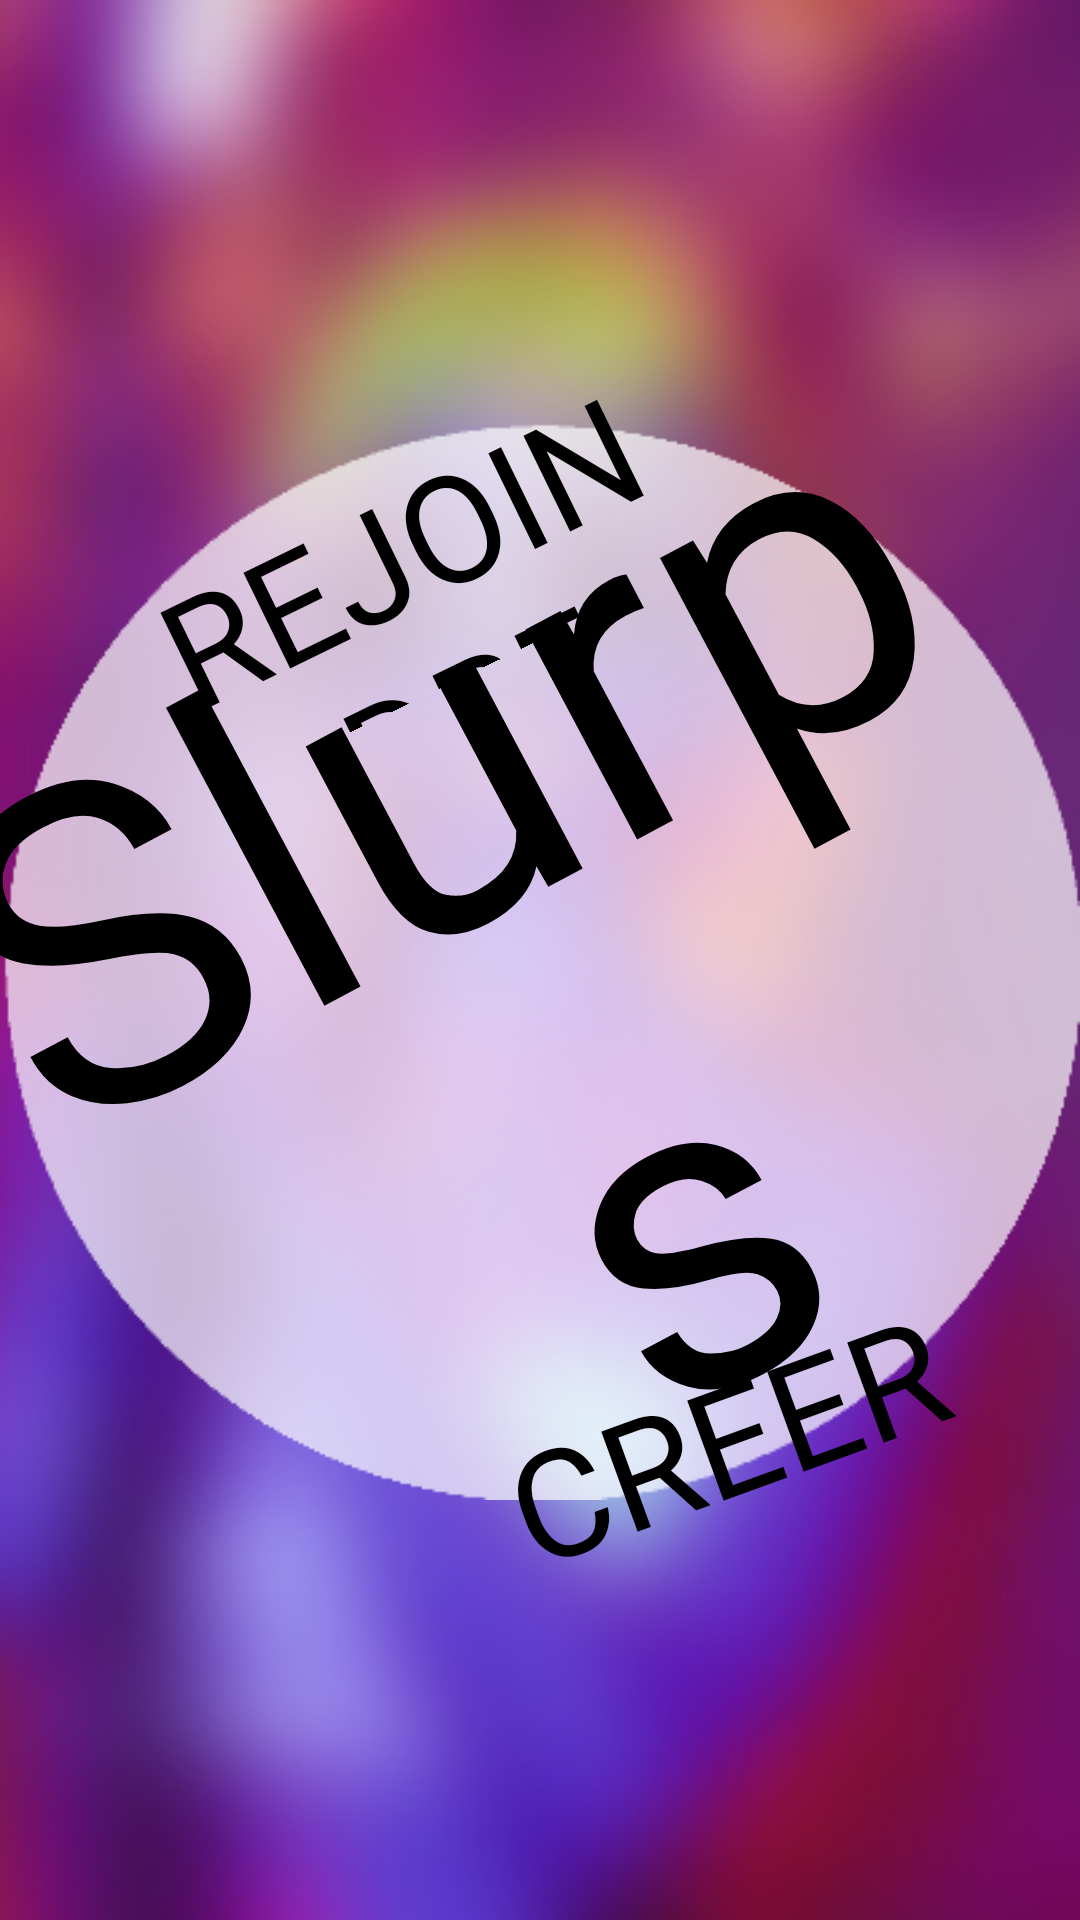

Produce the Android XML layout that renders to this screen, including the resource entries it uses.
<!-- AndroidManifest.xml: application theme Theme.Slurps -->
<!-- res/layout/activity_join_or_create.xml -->
<?xml version="1.0" encoding="utf-8"?>
<androidx.constraintlayout.widget.ConstraintLayout xmlns:android="http://schemas.android.com/apk/res/android"
xmlns:app="http://schemas.android.com/apk/res-auto"
xmlns:tools="http://schemas.android.com/tools"
android:layout_width="match_parent"
android:layout_height="match_parent"
tools:context=".JoinOrCreate">

<ImageView
    android:id="@+id/imageView2"
    android:layout_width="match_parent"
    android:layout_height="match_parent"
    android:scaleType="centerCrop"
    app:layout_constraintBottom_toBottomOf="parent"
    app:layout_constraintEnd_toEndOf="parent"
    app:layout_constraintHorizontal_bias="0.0"
    app:layout_constraintStart_toStartOf="parent"
    app:srcCompat="@drawable/floubgaccueil" />

<ImageView
    android:id="@+id/imageView4"
    android:layout_width="wrap_content"
    android:layout_height="wrap_content"
    android:alpha="0.7"
    app:layout_constraintBottom_toBottomOf="@+id/imageView2"
    app:layout_constraintEnd_toEndOf="parent"
    app:layout_constraintStart_toStartOf="parent"
    app:layout_constraintTop_toTopOf="parent"
    app:srcCompat="@drawable/circle" />

    <TextView
        android:id="@+id/textView"
        android:layout_width="370dp"
        android:layout_height="357dp"
        android:fontFamily="@font/brusher"
        android:gravity="center"
        android:rotation="332"
        android:text="Slurps"
        android:textColor="#000000"
        android:textSize="150sp"
        app:layout_constraintBottom_toBottomOf="@+id/imageView4"
        app:layout_constraintEnd_toEndOf="@+id/imageView4"
        app:layout_constraintHorizontal_bias="0.54"
        app:layout_constraintStart_toStartOf="parent"
        app:layout_constraintTop_toTopOf="@+id/imageView4"
        app:layout_constraintVertical_bias="0.488" />

    <TextView
        android:id="@+id/RejoindreTextView"
        android:layout_width="200dp"
        android:layout_height="81dp"
        android:fontFamily="@font/brusher"
        android:gravity="center"
        android:rotation="334"
        android:text="REJOINDRE"
        android:textColor="#000000"
        android:textColorHighlight="#00DC0000"
        android:textSize="50sp"
        app:layout_constraintBottom_toBottomOf="@+id/imageView4"
        app:layout_constraintEnd_toEndOf="@+id/imageView2"
        app:layout_constraintHorizontal_bias="0.227"
        app:layout_constraintStart_toStartOf="parent"
        app:layout_constraintTop_toTopOf="@+id/imageView4"
        app:layout_constraintVertical_bias="0.093" />

    <TextView
    android:id="@+id/RejoindreTextView"
    android:layout_width="165dp"
    android:layout_height="84dp"
    android:fontFamily="@font/brusher"
    android:gravity="center"
    android:rotation="340"
    android:text="CREER"
    android:textColor="#000000"
    android:textSize="50sp"
    app:layout_constraintBottom_toBottomOf="@+id/imageView4"
    app:layout_constraintEnd_toEndOf="@+id/imageView4"
    app:layout_constraintHorizontal_bias="0.818"
    app:layout_constraintStart_toStartOf="@+id/imageView4"
    app:layout_constraintTop_toTopOf="@+id/imageView4"
    app:layout_constraintVertical_bias="1.0" />

<ImageView
    android:id="@+id/ProfilImage"
    android:layout_width="61dp"
    android:layout_height="61dp"
    app:layout_constraintBottom_toBottomOf="@+id/imageView2"
    app:layout_constraintEnd_toEndOf="@+id/imageView2"
    app:layout_constraintHorizontal_bias="0.954"
    app:layout_constraintStart_toStartOf="parent"
    app:layout_constraintTop_toTopOf="@+id/imageView2"
    app:layout_constraintVertical_bias="0.02"
    app:srcCompat="@drawable/ic_baseline_manage_accounts_24"
    tools:ignore="VectorDrawableCompat" />

</androidx.constraintlayout.widget.ConstraintLayout>
<!-- resources referenced by this layout -->
<resources>
  <!-- drawable circle: png bitmap (drawable, 3885 bytes) -->
  <!-- drawable floubgaccueil: jpeg bitmap (drawable, 125892 bytes) -->
  <style name="Theme.Slurps" parent="Theme.MaterialComponents.DayNight.NoActionBar">
          
          <item name="colorPrimary">@color/white</item>
          <item name="colorPrimaryVariant">@color/white</item>
          <item name="colorOnPrimary">@color/white</item>
          
          <item name="colorSecondary">@color/teal_200</item>
          <item name="colorSecondaryVariant">@color/teal_700</item>
          <item name="colorOnSecondary">@color/black</item>
          
          <item name="android:statusBarColor" tools:targetApi="l">?attr/colorPrimaryVariant</item>
          
  
      </style>
  <color name="white">#FFFFFFFF</color>
  <color name="teal_200">#FF03DAC5</color>
  <color name="teal_700">#FF018786</color>
  <color name="black">#FF000000</color>
</resources>
